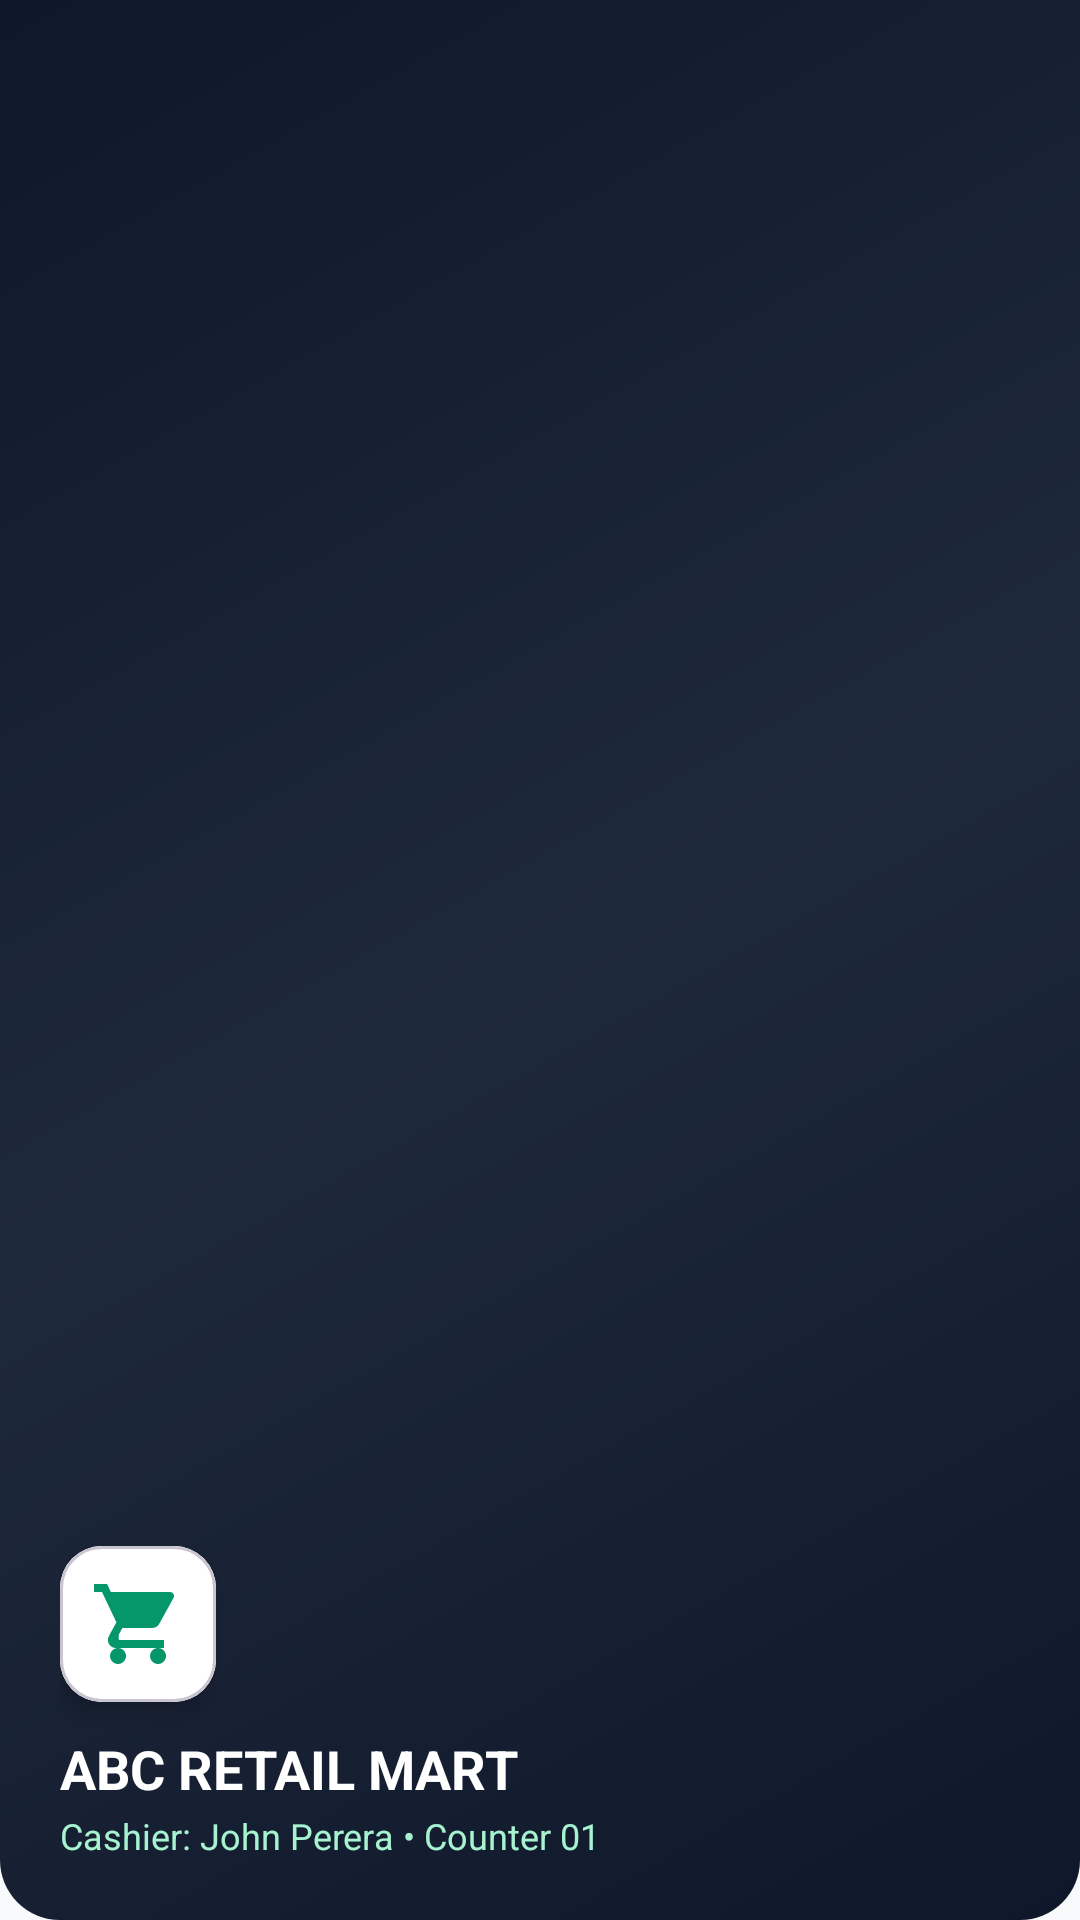

Reconstruct the res/layout file that produces this screen, plus the resources it refers to.
<!-- AndroidManifest.xml: application theme Theme.PosSystem -->
<!-- res/layout/drawer_header.xml -->
<?xml version="1.0" encoding="utf-8"?>
<LinearLayout xmlns:android="http://schemas.android.com/apk/res/android"
    xmlns:app="http://schemas.android.com/apk/res-auto"
    android:layout_width="match_parent"
    android:layout_height="175dp"
    android:background="@drawable/bg_green_gradient"
    android:gravity="bottom"
    android:orientation="vertical"
    android:padding="20dp">

    
    <com.google.android.material.card.MaterialCardView
        android:layout_width="52dp"
        android:layout_height="52dp"
        app:cardCornerRadius="14dp"
        app:cardElevation="4dp">

        <LinearLayout
            android:layout_width="match_parent"
            android:layout_height="match_parent"
            android:background="@color/white"
            android:gravity="center">

            <ImageView
                android:layout_width="32dp"
                android:layout_height="32dp"
                android:src="@drawable/ic_pos"
                app:tint="@color/green_primary" />
        </LinearLayout>
    </com.google.android.material.card.MaterialCardView>

    
    <TextView
        android:layout_width="wrap_content"
        android:layout_height="wrap_content"
        android:layout_marginTop="10dp"
        android:text="ABC RETAIL MART"
        android:textColor="@color/white"
        android:textSize="18sp"
        android:textStyle="bold" />

    
    <TextView
        android:layout_width="wrap_content"
        android:layout_height="wrap_content"
        android:layout_marginTop="2dp"
        android:text="Cashier: John Perera • Counter 01"
        android:textColor="@color/green_tint_light"
        android:textSize="12sp" />

</LinearLayout>
<!-- resources referenced by this layout -->
<resources>
  <color name="green_primary">#059669</color>
  <color name="green_tint_light">#A7F3D0</color>
  <color name="white">#FFFFFF</color>
  <!-- drawable bg_green_gradient (drawable) -->
  <?xml version="1.0" encoding="utf-8"?>
  <shape xmlns:android="http://schemas.android.com/apk/res/android"
      android:shape="rectangle">
      <gradient
          android:angle="135"
          android:startColor="#0F172A"
          android:centerColor="#1E293B"
          android:endColor="#0F172A"
          android:type="linear" />
      <corners
          android:bottomLeftRadius="20dp"
          android:bottomRightRadius="20dp" />
  </shape>
  <!-- drawable ic_pos (drawable) -->
  <vector xmlns:android="http://schemas.android.com/apk/res/android"
      android:width="24dp"
      android:height="24dp"
      android:viewportWidth="24"
      android:viewportHeight="24">
    <path
        android:fillColor="@color/green_primary"
        android:pathData="M7,18c-1.1,0 -1.99,0.9 -1.99,2S5.9,22 7,22s2,-0.9 2,-2 -0.9,-2 -2,-2zm10,0c-1.1,0 -1.99,0.9 -1.99,2s0.89,2 1.99,2 2,-0.9 2,-2 -0.9,-2 -2,-2zm-9.83,-3.25l0.03,-0.12 0.9,-1.63h7.45c0.75,0 1.41,-0.41 1.75,-1.03l3.58,-6.49c0.08,-0.14 0.12,-0.31 0.12,-0.48 0,-0.55 -0.45,-1 -1,-1H5.21l-0.94,-2H1v2h2l3.6,7.59 -1.35,2.44C4.52,15.37 4.48,15.68 4.48,16c0,1.1 0.9,2 2,2h12v-2H7.42c-0.14,0 -0.25,-0.11 -0.25,-0.25z"/>
  </vector>
  <style name="Theme.PosSystem" parent="Base.Theme.PosSystem" />
  <style name="Base.Theme.PosSystem" parent="Theme.Material3.Light.NoActionBar">
          
          <item name="colorPrimary">@color/slate_primary</item>
          <item name="colorPrimaryVariant">@color/slate_surface</item>
          <item name="colorOnPrimary">@color/white</item>
          
          <item name="colorSecondary">@color/green_primary</item>
          <item name="colorSecondaryVariant">@color/green_primary_dark</item>
          <item name="colorOnSecondary">@color/white</item>
          
          <item name="colorSurface">@color/white</item>
          <item name="colorSurfaceContainer">@color/white</item>
          <item name="colorSurfaceContainerLow">@color/white</item>
          <item name="colorSurfaceContainerHigh">@color/white</item>
          <item name="colorSurfaceContainerHighest">@color/white</item>
          
          <item name="android:statusBarColor">@color/slate_primary</item>
          
          <item name="android:textColorHint">@color/text_hint</item>
          <item name="android:editTextColor">@color/text_primary</item>
          
          <item name="android:windowBackground">@color/green_bg_light</item>
      </style>
  <color name="slate_primary">#0F172A</color>
  <color name="slate_surface">#1E293B</color>
  <color name="green_primary_dark">#047857</color>
  <color name="text_hint">#94A3B8</color>
  <color name="text_primary">#0F172A</color>
  <color name="green_bg_light">#F8FAFC</color>
</resources>
